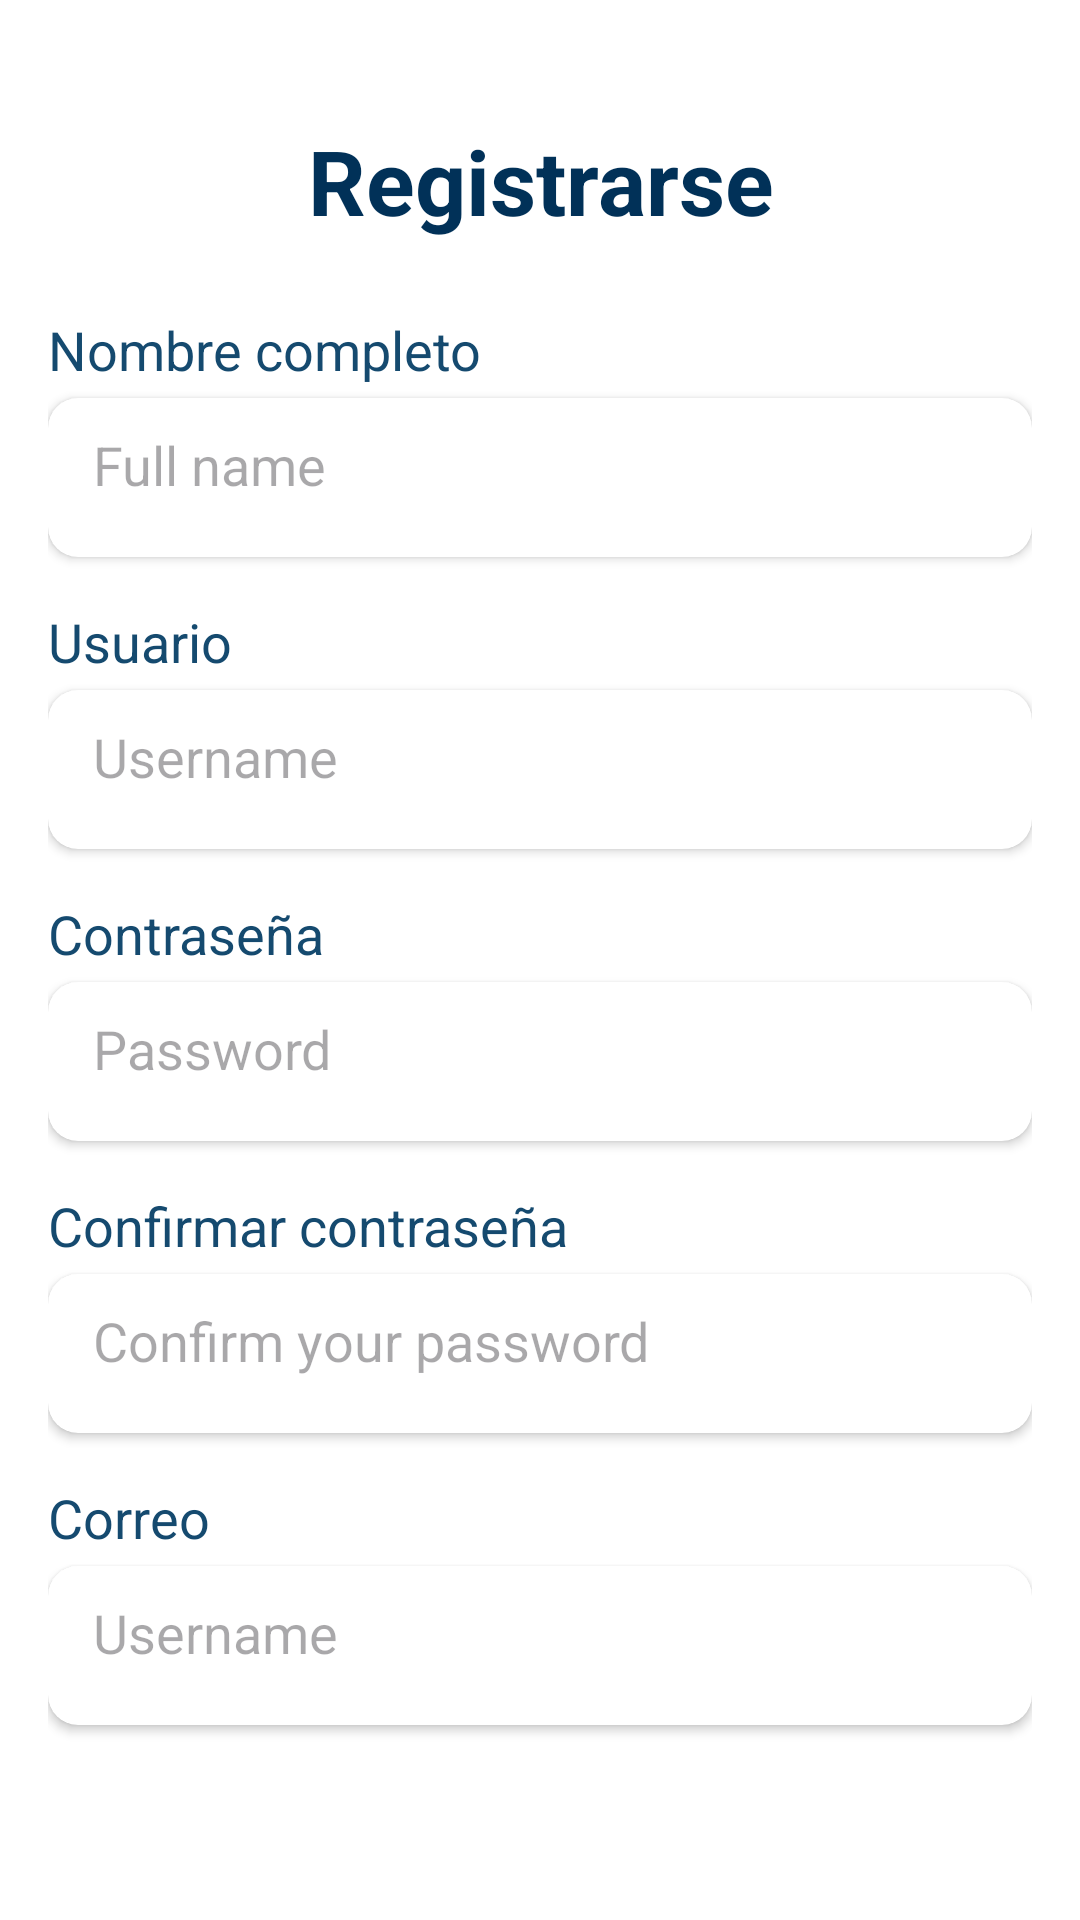

Reconstruct the res/layout file that produces this screen, plus the resources it refers to.
<!-- AndroidManifest.xml: application theme Theme.Turistecdos -->
<!-- res/layout/activity_sign_up.xml -->
<?xml version="1.0" encoding="utf-8"?>
<androidx.constraintlayout.widget.ConstraintLayout xmlns:android="http://schemas.android.com/apk/res/android"
    xmlns:app="http://schemas.android.com/apk/res-auto"
    xmlns:tools="http://schemas.android.com/tools"
    android:id="@+id/main"
    android:layout_width="match_parent"
    android:layout_height="match_parent"
    tools:context=".Sign_up">
    <LinearLayout
        android:orientation="vertical"
        android:layout_width="match_parent"
        android:layout_height="match_parent"
        android:padding="16dp"
        android:background="#FFFFFF">

        <TextView
            android:layout_width="match_parent"
            android:layout_height="wrap_content"
            android:text="Registrarse"
            android:textSize="30sp"
            android:textColor="#013158"
            android:gravity="center"
            android:layout_marginTop="24dp"
            android:layout_marginBottom="24dp"
            android:textStyle="bold"/>


        <TextView
            android:layout_width="match_parent"
            android:layout_height="wrap_content"
            android:text="Nombre completo"
            android:textSize="18sp"
            android:textColor="#154A6F"
            android:layout_marginBottom="4dp"/>

        <androidx.cardview.widget.CardView
            android:id="@+id/inicio_sesion_username_card"
            android:layout_width="match_parent"
            android:layout_height="53dp"
            app:cardBackgroundColor="@color/white"
            app:cardCornerRadius="10dp"
            app:layout_constraintEnd_toEndOf="parent"
            app:layout_constraintStart_toStartOf="parent">

            <EditText
                android:id="@+id/etnombreCompleto"
                android:layout_width="match_parent"
                android:layout_height="wrap_content"
                android:backgroundTint="@color/white"
                android:hint="Full name"
                android:inputType="textPersonName"
                android:paddingStart="15dp"
                android:paddingEnd="15dp" />

        </androidx.cardview.widget.CardView>


        <TextView
            android:layout_width="match_parent"
            android:layout_height="wrap_content"
            android:text="Usuario"
            android:textSize="18sp"
            android:textColor="#154A6F"
            android:layout_marginTop="16dp"
            android:layout_marginBottom="4dp"/>
        <androidx.cardview.widget.CardView
            android:id="@+id/signUp_User_card"
            android:layout_width="match_parent"
            android:layout_height="53dp"
            app:cardBackgroundColor="@color/white"
            app:cardCornerRadius="10dp"
            app:layout_constraintEnd_toEndOf="parent"
            app:layout_constraintStart_toStartOf="parent">

            <EditText
                android:id="@+id/etusuario"
                android:layout_width="match_parent"
                android:layout_height="wrap_content"
                android:backgroundTint="@color/white"
                android:hint="Username"
                android:inputType="textPersonName"
                android:paddingStart="15dp"
                android:paddingEnd="15dp" />

        </androidx.cardview.widget.CardView>


        <TextView
            android:layout_width="match_parent"
            android:layout_height="wrap_content"
            android:text="Contraseña"
            android:textSize="18sp"
            android:textColor="#154A6F"
            android:layout_marginTop="16dp"
            android:layout_marginBottom="4dp"/>

        <androidx.cardview.widget.CardView
            android:id="@+id/signUp_Pass_card"
            android:layout_width="match_parent"
            android:layout_height="53dp"
            app:cardBackgroundColor="@color/white"
            app:cardCornerRadius="10dp"
            app:layout_constraintEnd_toEndOf="parent"
            app:layout_constraintStart_toStartOf="parent">

            <EditText
                android:id="@+id/etcontrasena"
                android:layout_width="match_parent"
                android:layout_height="wrap_content"
                android:backgroundTint="@color/white"
                android:hint="Password"
                android:inputType="textPassword"
                android:paddingStart="15dp"
                android:paddingEnd="15dp" />

        </androidx.cardview.widget.CardView>

        <TextView
            android:layout_width="match_parent"
            android:layout_height="wrap_content"
            android:text="Confirmar contraseña"
            android:textSize="18sp"
            android:textColor="#154A6F"
            android:layout_marginTop="16dp"
            android:layout_marginBottom="4dp"/>
        <androidx.cardview.widget.CardView
            android:id="@+id/signUp_Pass2_card"
            android:layout_width="match_parent"
            android:layout_height="53dp"
            app:cardBackgroundColor="@color/white"
            app:cardCornerRadius="10dp"
            app:layout_constraintEnd_toEndOf="parent"
            app:layout_constraintStart_toStartOf="parent">

            <EditText
                android:id="@+id/etconfirmarContrasena"
                android:layout_width="match_parent"
                android:layout_height="wrap_content"
                android:backgroundTint="@color/white"
                android:hint="Confirm your password"
                android:inputType="textPassword"
                android:paddingStart="15dp"
                android:paddingEnd="15dp" />

        </androidx.cardview.widget.CardView>

        <TextView
            android:layout_width="match_parent"
            android:layout_height="wrap_content"
            android:text="Correo"
            android:textSize="18sp"
            android:textColor="#154A6F"
            android:layout_marginTop="16dp"
            android:layout_marginBottom="4dp"/>
        <androidx.cardview.widget.CardView
            android:id="@+id/signUp_Correo_card"
            android:layout_width="match_parent"
            android:layout_height="53dp"
            app:cardBackgroundColor="@color/white"
            app:cardCornerRadius="10dp"
            app:layout_constraintEnd_toEndOf="parent"
            app:layout_constraintStart_toStartOf="parent">

            <EditText
                android:id="@+id/etcorreo"
                android:layout_width="match_parent"
                android:layout_height="wrap_content"
                android:backgroundTint="@color/white"
                android:hint="Username"
                android:inputType="textEmailAddress"
                android:paddingStart="15dp"
                android:paddingEnd="15dp" />

        </androidx.cardview.widget.CardView>

        <Button
            android:id="@+id/btnregistro"
            android:layout_width="match_parent"
            android:layout_height="wrap_content"
            android:text="Registro"
            android:backgroundTint="@color/Azul_Verde"
            android:textColor="#FFFFFF"
            android:layout_marginTop="24dp"
            android:layout_marginBottom="16dp"/>

    </LinearLayout>

</androidx.constraintlayout.widget.ConstraintLayout>
<!-- resources referenced by this layout -->
<resources>
  <color name="Azul_Verde">#1c5560</color>
  <color name="white">#FFFFFFFF</color>
  <style name="Theme.Turistecdos" parent="Base.Theme.Turistecdos" />
  <style name="Base.Theme.Turistecdos" parent="Theme.Material3.DayNight.NoActionBar">
          
          <item name="colorPrimary">@color/Azul_Verde</item>
          <item name="android:icon">@string/app_icon</item>
      </style>
  <string name="app_icon">icon_app</string>
</resources>
